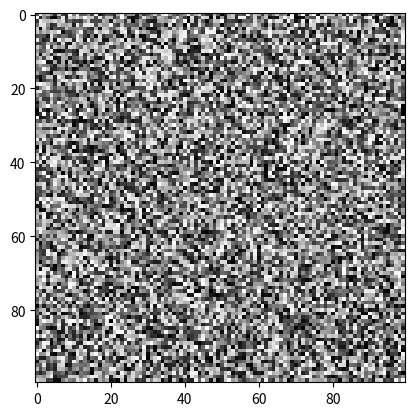

Here is the Python script that generated this plot: (Note: this script raises an exception after producing the figure.)
import matplotlib.pyplot as plt
import numpy as np

'''imsave()'''
if __name__ == '__main__':
    # 创建一幅灰度图像
    img_gray = np.random.random((100, 100))

    # 创建一幅彩色图像
    img_color = np.zeros((100, 100, 3))
    img_color[:, :, 0] = np.random.random((100, 100))
    img_color[:, :, 1] = np.random.random((100, 100))
    img_color[:, :, 2] = np.random.random((100, 100))

    plt.imshow(img_gray,cmap='gray')
    plt.imsave('../graph/img_gray.png',img_gray,cmap='gray')

    plt.imsave('../graph/img_gray.jpg',img_color)